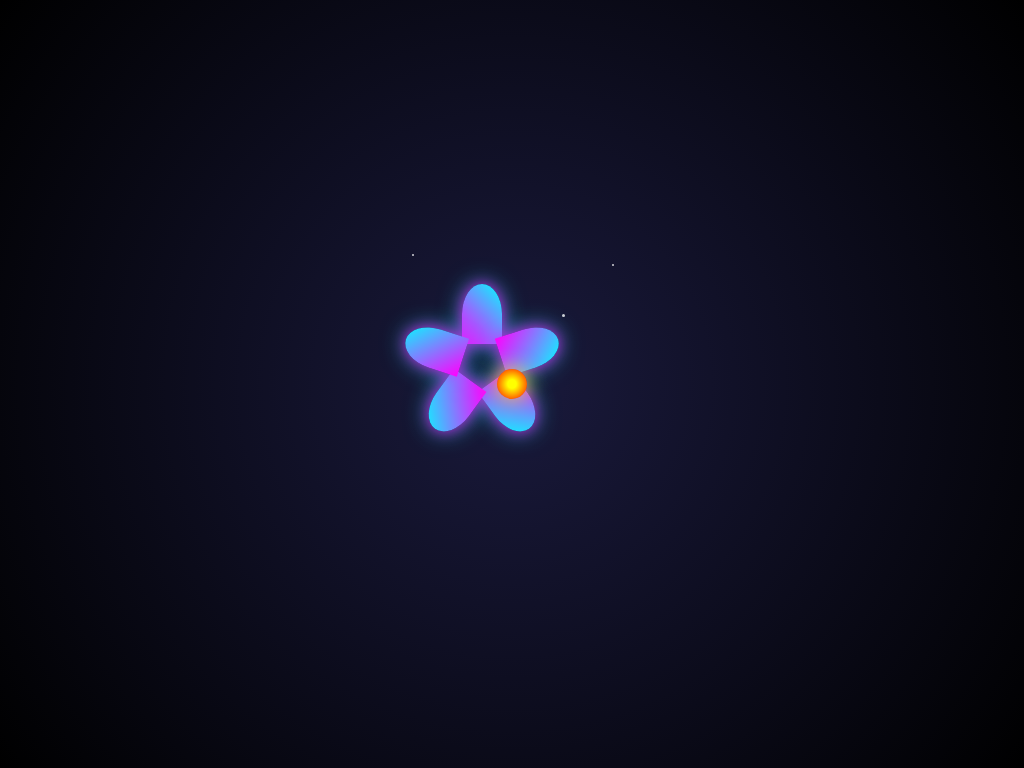

Write a web page that renders exactly this picture using CSS.

<!DOCTYPE html>
<html lang="en">
<head>
  <meta charset="UTF-8">
  <meta name="viewport" content="width=device-width, initial-scale=1.0">
  <title>Neon Flower - CSS Art Museum</title>
  <style>
    /* Neon Flower CSS Art by Grok */
    body {
      margin: 0;
      height: 100vh;
      display: flex;
      justify-content: center;
      align-items: center;
      background: radial-gradient(circle at center, #1a1a3d 0%, #000000 100%);
      overflow: hidden;
    }
    .scene {
      position: relative;
      width: 300px;
      height: 300px;
    }
    .flower {
      position: absolute;
      top: 50%;
      left: 50%;
      width: 100px;
      height: 100px;
      transform: translate(-50%, -50%);
      z-index: 2;
    }
    .petal {
      position: absolute;
      width: 40px;
      height: 60px;
      background: linear-gradient(45deg, #ff00ff, #00ffff);
      border-radius: 50% 50% 0 0;
      box-shadow: 0 0 15px rgba(255, 0, 255, 0.8), 0 0 25px rgba(0, 255, 255, 0.6);
      animation: glow 2s ease-in-out infinite;
    }
    .petal1 { transform: rotate(0deg) translateY(-50px); }
    .petal2 { transform: rotate(72deg) translateY(-50px); }
    .petal3 { transform: rotate(144deg) translateY(-50px); }
    .petal4 { transform: rotate(216deg) translateY(-50px); }
    .petal5 { transform: rotate(288deg) translateY(-50px); }
    .center {
      position: absolute;
      top: 50%;
      left: 50%;
      width: 30px;
      height: 30px;
      background: radial-gradient(circle, #ffff00 20%, #ff4500 80%);
      border-radius: 50%;
      transform: translate(-50%, -50%);
      box-shadow: 0 0 20px rgba(255, 255, 0, 0.8);
      animation: pulse 1.5s ease-in-out infinite;
      z-index: 3;
    }
    .stars {
      position: absolute;
      width: 100%;
      height: 100%;
      top: 0;
      left: 0;
    }
    .star {
      position: absolute;
      background: #ffffff;
      border-radius: 50%;
      opacity: 0.8;
      animation: twinkle 3s infinite;
    }
    .star1 { width: 2px; height: 2px; top: 20px; left: 50px; animation-delay: 0.5s; }
    .star2 { width: 3px; height: 3px; top: 80px; left: 200px; animation-delay: 1s; }
    .star3 { width: 1px; height: 1px; top: 150px; left: 100px; animation-delay: 1.5s; }
    .star4 { width: 2px; height: 2px; top: 30px; left: 250px; animation-delay: 2s; }
    @keyframes glow {
      0%, 100% { box-shadow: 0 0 15px rgba(255, 0, 255, 0.8), 0 0 25px rgba(0, 255, 255, 0.6); }
      50% { box-shadow: 0 0 25px rgba(255, 0, 255, 1), 0 0 35px rgba(0, 255, 255, 0.8); }
    }
    @keyframes pulse {
      0%, 100% { transform: translate(-50%, -50%) scale(1); box-shadow: 0 0 20px rgba(255, 255, 0, 0.8); }
      50% { transform: translate(-50%, -50%) scale(1.2); box-shadow: 0 0 30px rgba(255, 255, 0, 1); }
    }
    @keyframes twinkle {
      0%, 100% { opacity: 0.8; }
      50% { opacity: 0.3; }
    }
  </style>
</head>
<body>
  <div class="scene">
    <div class="stars">
      <div class="star star1"></div>
      <div class="star star2"></div>
      <div class="star star3"></div>
      <div class="star star4"></div>
    </div>
    <div class="flower">
      <div class="petal petal1"></div>
      <div class="petal petal2"></div>
      <div class="petal petal3"></div>
      <div class="petal petal4"></div>
      <div class="petal petal5"></div>
      <div class="center"></div>
    </div>
  </div>
</body>
</html>
